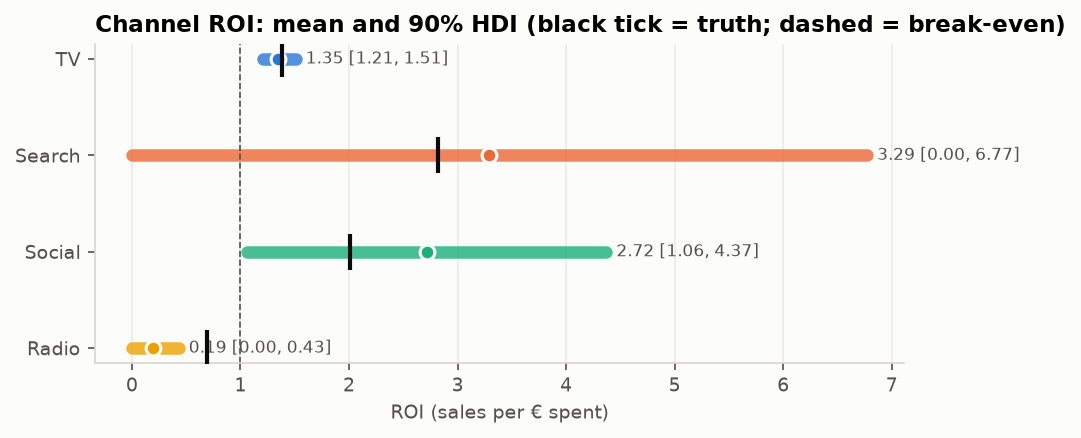

Data behind this chart, as committed beside it:
channel, roi_mean, roi_median, roi_hdi_low, roi_hdi_high
tv, 1.349, 1.347, 1.206, 1.508
search, 3.289, 2.37, 0.004893, 6.773
social, 2.721, 2.656, 1.063, 4.371
radio, 0.1929, 0.1435, 0.0001801, 0.4313
